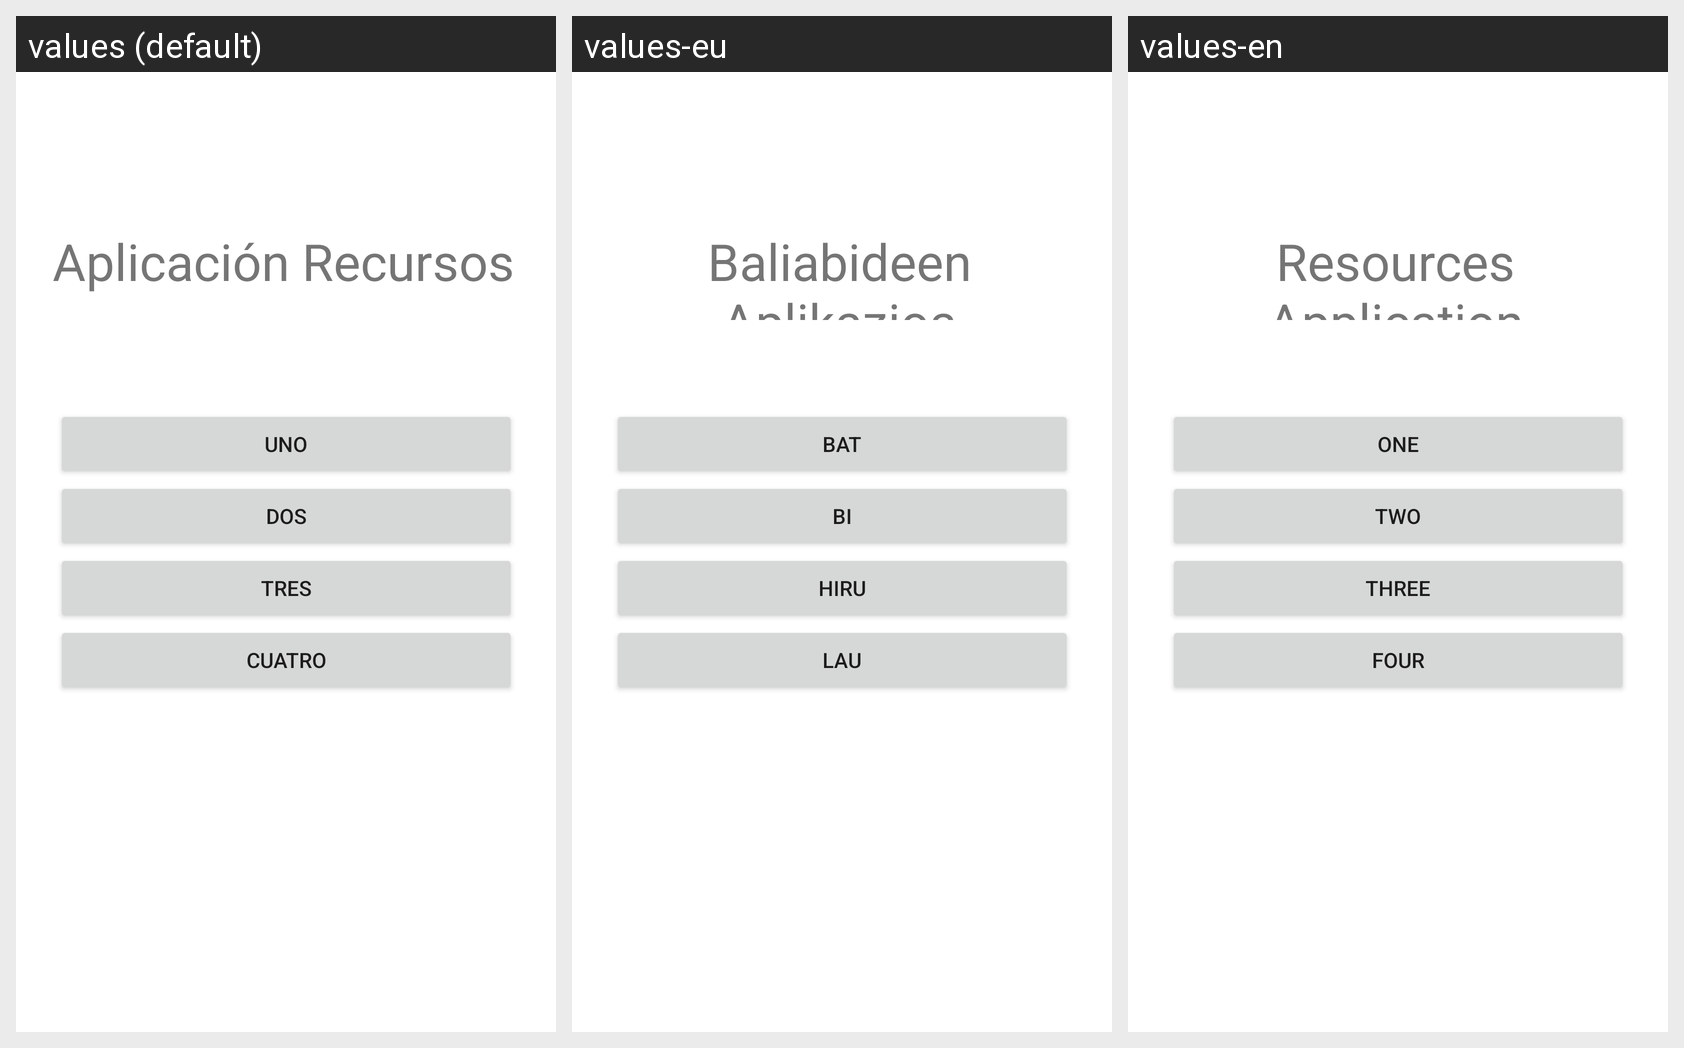

The Android screen above is rendered under several locales of the same app. Produce the string resources it draws, with the default and per-locale values.
Android screen res/layout/activity_main.xml rendered under 3 locales, left to right: values (default), values-eu, values-en. Device: Nexus 5 (rendered at 1080×1920; each locale shown at half size, 540×960, under a caption strip naming it); theme Theme.MisRecursos.
Strings drawn on this screen, with the default value and each locale's value (text and hints the layout hard-codes, and strings that could not be matched under every locale, appear in the picture but are not listed):

app_recursos
  values: Aplicación Recursos
  values-eu: Baliabideen Aplikazioa
  values-en: Resources Application

uno
  values: UNO
  values-eu: BAT
  values-en: ONE

dos
  values: DOS
  values-eu: BI
  values-en: TWO

tres
  values: TRES
  values-eu: HIRU
  values-en: THREE

cuatro
  values: CUATRO
  values-eu: LAU
  values-en: FOUR
